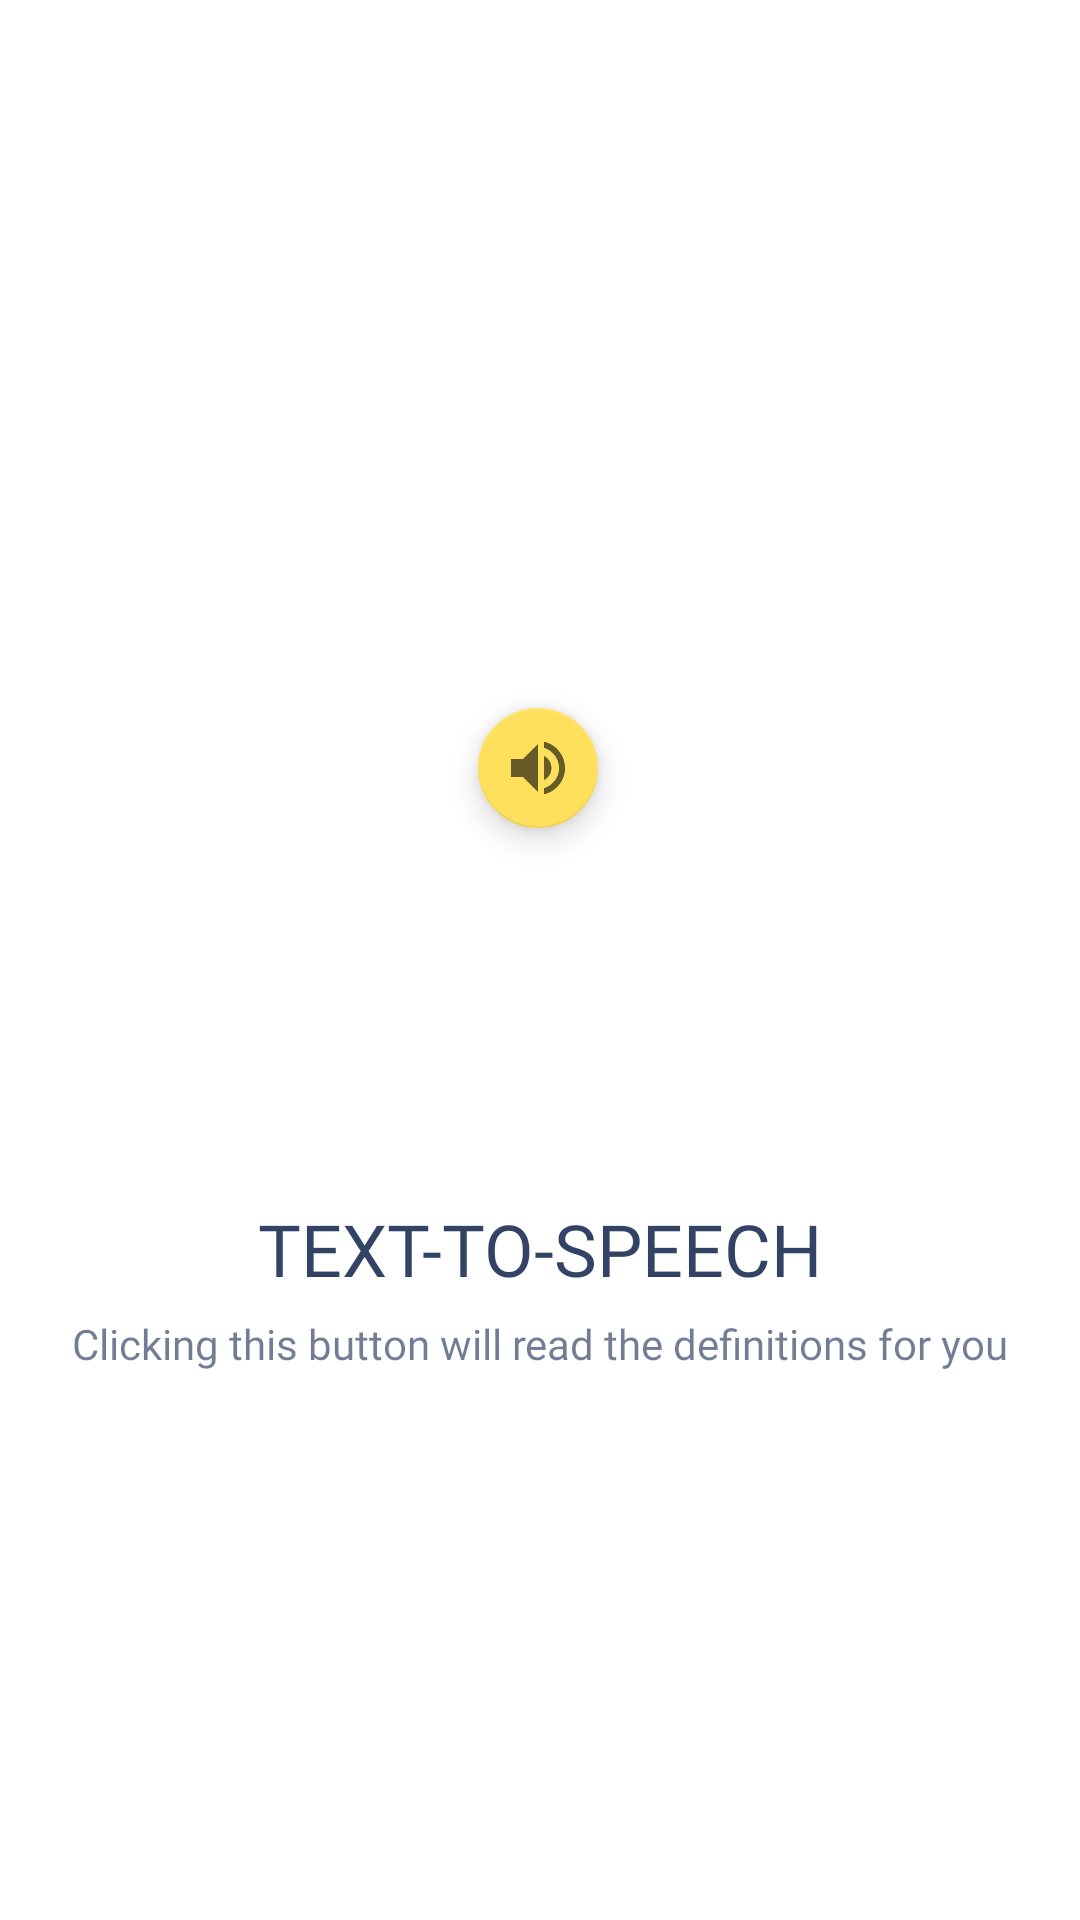

This screen was rendered from an Android layout file. Write that file and the resources it references.
<!-- AndroidManifest.xml: application theme Theme.Dictionary -->
<!-- res/layout/fragment_text_speech.xml -->
<?xml version="1.0" encoding="utf-8"?>
<androidx.constraintlayout.widget.ConstraintLayout xmlns:android="http://schemas.android.com/apk/res/android"
    xmlns:app="http://schemas.android.com/apk/res-auto"
    xmlns:tools="http://schemas.android.com/tools"
    tools:context=".fragments.TranslateFragment"
    android:layout_width="match_parent"
    android:layout_height="match_parent">

    <com.google.android.material.floatingactionbutton.FloatingActionButton
        android:id="@+id/act_definition_fab_talk2"
        android:layout_width="wrap_content"
        android:layout_height="wrap_content"
        android:layout_marginBottom="108dp"
        android:clickable="false"
        app:ensureMinTouchTargetSize="false"
        app:fabSize="mini"
        app:layout_constraintBottom_toTopOf="@+id/guideline2"
        app:layout_constraintEnd_toEndOf="@+id/frag_welcome_txt_title"
        app:layout_constraintHorizontal_bias="0.496"
        app:layout_constraintStart_toStartOf="@+id/frag_welcome_txt_title"
        app:srcCompat="@drawable/ic_volume_up_24"
        app:useCompatPadding="false" />

    <TextView
        android:id="@+id/frag_welcome_txt_title"
        android:layout_width="wrap_content"
        android:layout_height="wrap_content"
        android:layout_marginTop="16dp"
        android:fontFamily="@font/poppins_bold"
        android:text="@string/frag_tts_title"
        android:textColor="@color/blue_text_primary"
        android:textSize="24sp"
        app:layout_constraintEnd_toEndOf="parent"
        app:layout_constraintStart_toStartOf="parent"
        app:layout_constraintTop_toTopOf="@+id/guideline2" />

    <androidx.constraintlayout.widget.Guideline
        android:id="@+id/guideline2"
        android:layout_width="wrap_content"
        android:layout_height="wrap_content"
        android:orientation="horizontal"
        app:layout_constraintGuide_percent="0.6" />

    <TextView
        android:id="@+id/textView4"
        android:layout_width="wrap_content"
        android:layout_height="wrap_content"
        android:layout_marginTop="6dp"
        android:fontFamily="@font/poppins_regular"
        android:text="@string/frag_tts_subtitle"
        android:textColor="@color/blue_text_secondary"
        android:textSize="14sp"
        app:layout_constraintEnd_toEndOf="@+id/frag_welcome_txt_title"
        app:layout_constraintStart_toStartOf="@+id/frag_welcome_txt_title"
        app:layout_constraintTop_toBottomOf="@+id/frag_welcome_txt_title" />


</androidx.constraintlayout.widget.ConstraintLayout>
<!-- resources referenced by this layout -->
<resources>
  <color name="blue_text_primary">#DE14274E</color>
  <color name="blue_text_secondary">#9914274E</color>
  <!-- drawable ic_volume_up_24 (drawable) -->
  <vector android:height="12dp" android:tint="#FFFFFF"
      android:viewportHeight="24" android:viewportWidth="24"
      android:width="12dp" xmlns:android="http://schemas.android.com/apk/res/android">
      <path android:fillColor="@android:color/white" android:pathData="M3,9v6h4l5,5L12,4L7,9L3,9zM16.5,12c0,-1.77 -1.02,-3.29 -2.5,-4.03v8.05c1.48,-0.73 2.5,-2.25 2.5,-4.02zM14,3.23v2.06c2.89,0.86 5,3.54 5,6.71s-2.11,5.85 -5,6.71v2.06c4.01,-0.91 7,-4.49 7,-8.77s-2.99,-7.86 -7,-8.77z"/>
  </vector>
  <string name="frag_tts_subtitle">Clicking this button will read the definitions for you</string>
  <string name="frag_tts_title">TEXT-TO-SPEECH</string>
  <style name="Theme.Dictionary" parent="Theme.MaterialComponents.DayNight.DarkActionBar">
          
          <item name="colorPrimary">@color/grey</item>
          <item name="colorPrimaryVariant">@color/grey_dark</item>
          <item name="colorOnPrimary">@color/blue</item>
  
          
          <item name="colorSecondary">@color/accent</item>
          <item name="colorSecondaryVariant">#D81B60</item>
          <item name="colorOnSecondary">@color/black_text_secondary</item>
  
          
          <item name="android:statusBarColor" tools:targetApi="l">?attr/colorPrimaryVariant</item>
  
          <item name="preferenceTheme">@style/Preference.v21</item>
      </style>
  <color name="grey">#F1F6F9</color>
  <color name="grey_dark">#9BA4B4</color>
  <color name="blue">#394867</color>
  <color name="accent">#FFE05D</color>
  <color name="black_text_secondary">#99000000</color>
  <style name="Preference.v21" parent="@style/PreferenceThemeOverlay.v14.Material">
          <item name="android:tint">@color/blue_dark</item>
          <item name="android:textColor">@color/blue_text_primary</item>
          <item name="android:fontFamily">@font/poppins_medium</item>
      </style>
  <color name="blue_dark">#14274E</color>
</resources>
